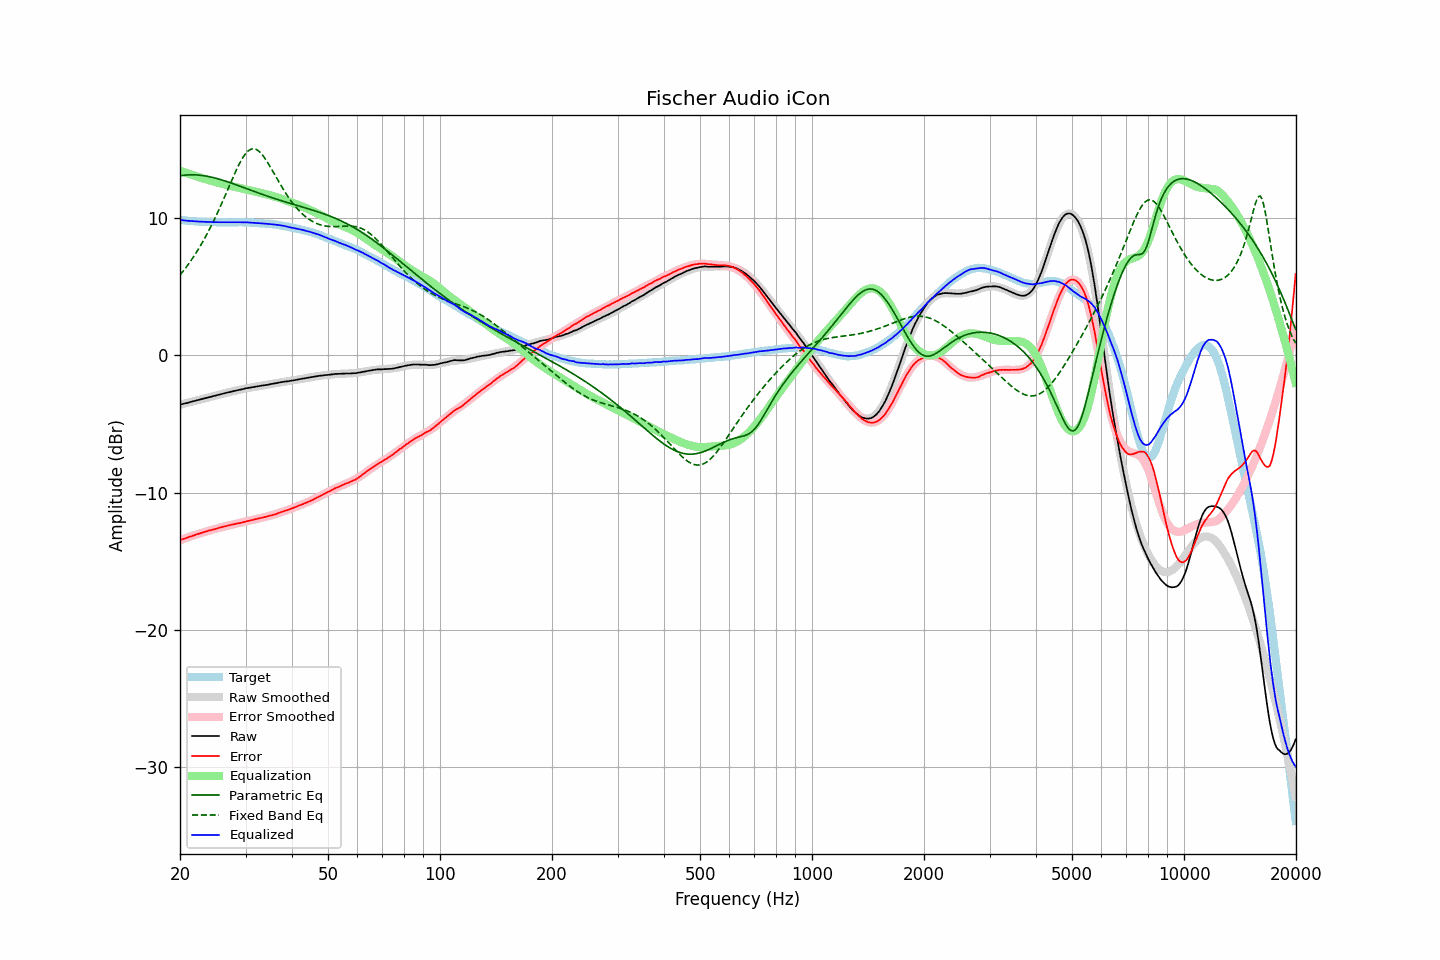

Values plotted in this chart, from the file beside it:
frequency, raw, error, smoothed, error_smoothed, equalization, parametric_eq, fixed_band_eq, equalized_raw, equalized_smoothed, target
20.00, -3.59, -13.46, -3.59, -13.46, 13.46, 13.08, 5.85, 9.88, 9.87, 9.87
20.20, -3.56, -13.42, -3.56, -13.42, 13.42, 13.10, 5.99, 9.86, 9.86, 9.86
20.40, -3.52, -13.37, -3.53, -13.37, 13.37, 13.12, 6.14, 9.85, 9.85, 9.85
20.61, -3.50, -13.33, -3.50, -13.33, 13.33, 13.13, 6.29, 9.84, 9.84, 9.84
20.81, -3.47, -13.29, -3.47, -13.29, 13.29, 13.14, 6.45, 9.82, 9.82, 9.82
21.02, -3.45, -13.25, -3.44, -13.25, 13.25, 13.15, 6.61, 9.80, 9.81, 9.81
21.23, -3.41, -13.20, -3.41, -13.21, 13.21, 13.16, 6.77, 9.80, 9.80, 9.80
21.44, -3.37, -13.18, -3.38, -13.17, 13.17, 13.16, 6.94, 9.79, 9.79, 9.81
21.66, -3.35, -13.13, -3.35, -13.13, 13.13, 13.16, 7.11, 9.78, 9.78, 9.78
21.87, -3.31, -13.10, -3.32, -13.09, 13.09, 13.16, 7.29, 9.78, 9.77, 9.78
22.09, -3.28, -13.05, -3.29, -13.05, 13.05, 13.15, 7.47, 9.77, 9.77, 9.76
22.31, -3.25, -13.02, -3.26, -13.02, 13.02, 13.15, 7.66, 9.76, 9.76, 9.76
22.54, -3.23, -12.98, -3.23, -12.98, 12.98, 13.14, 7.85, 9.75, 9.75, 9.75
22.76, -3.19, -12.94, -3.20, -12.94, 12.94, 13.12, 8.05, 9.75, 9.75, 9.75
22.99, -3.17, -12.90, -3.16, -12.91, 12.91, 13.11, 8.25, 9.74, 9.74, 9.74
23.22, -3.14, -12.86, -3.13, -12.87, 12.87, 13.09, 8.46, 9.73, 9.74, 9.73
23.45, -3.11, -12.84, -3.10, -12.83, 12.83, 13.07, 8.67, 9.73, 9.73, 9.74
23.69, -3.08, -12.80, -3.08, -12.80, 12.80, 13.05, 8.89, 9.72, 9.73, 9.72
23.92, -3.04, -12.76, -3.05, -12.77, 12.77, 13.03, 9.11, 9.72, 9.72, 9.71
24.16, -3.01, -12.74, -3.02, -12.73, 12.73, 13.00, 9.34, 9.72, 9.72, 9.72
24.40, -2.98, -12.70, -2.98, -12.70, 12.70, 12.98, 9.58, 9.71, 9.71, 9.72
24.65, -2.96, -12.67, -2.95, -12.67, 12.67, 12.95, 9.82, 9.71, 9.71, 9.72
24.89, -2.92, -12.64, -2.92, -12.63, 12.63, 12.92, 10.06, 9.71, 9.71, 9.72
25.14, -2.89, -12.60, -2.89, -12.60, 12.60, 12.89, 10.31, 9.71, 9.71, 9.70
25.39, -2.86, -12.57, -2.86, -12.57, 12.57, 12.85, 10.57, 9.71, 9.71, 9.70
25.65, -2.84, -12.54, -2.83, -12.54, 12.54, 12.82, 10.83, 9.70, 9.70, 9.70
25.91, -2.81, -12.50, -2.80, -12.51, 12.51, 12.79, 11.09, 9.70, 9.70, 9.70
26.16, -2.77, -12.48, -2.78, -12.48, 12.48, 12.75, 11.36, 9.70, 9.70, 9.71
26.43, -2.75, -12.45, -2.75, -12.45, 12.45, 12.71, 11.63, 9.70, 9.70, 9.70
26.69, -2.72, -12.42, -2.72, -12.42, 12.42, 12.67, 11.90, 9.70, 9.70, 9.70
26.96, -2.69, -12.39, -2.69, -12.39, 12.39, 12.63, 12.17, 9.71, 9.70, 9.70
27.23, -2.67, -12.36, -2.66, -12.36, 12.36, 12.59, 12.45, 9.70, 9.70, 9.70
27.50, -2.64, -12.33, -2.63, -12.34, 12.34, 12.55, 12.72, 9.70, 9.70, 9.70
27.77, -2.60, -12.31, -2.61, -12.31, 12.31, 12.51, 12.98, 9.71, 9.70, 9.70
28.05, -2.59, -12.29, -2.58, -12.29, 12.29, 12.47, 13.25, 9.70, 9.71, 9.70
28.33, -2.55, -12.26, -2.55, -12.26, 12.26, 12.43, 13.50, 9.70, 9.71, 9.71
28.62, -2.53, -12.23, -2.53, -12.23, 12.23, 12.39, 13.75, 9.71, 9.71, 9.70
28.90, -2.51, -12.22, -2.50, -12.21, 12.21, 12.34, 13.98, 9.70, 9.70, 9.71
29.19, -2.48, -12.18, -2.48, -12.18, 12.18, 12.30, 14.20, 9.70, 9.70, 9.71
29.48, -2.45, -12.16, -2.45, -12.15, 12.15, 12.26, 14.40, 9.70, 9.70, 9.71
29.78, -2.43, -12.13, -2.43, -12.13, 12.13, 12.21, 14.57, 9.70, 9.70, 9.70
30.08, -2.40, -12.09, -2.40, -12.10, 12.10, 12.17, 14.73, 9.70, 9.69, 9.70
30.38, -2.38, -12.06, -2.38, -12.07, 12.07, 12.13, 14.85, 9.69, 9.69, 9.69
30.68, -2.36, -12.04, -2.36, -12.04, 12.04, 12.08, 14.95, 9.69, 9.69, 9.68
30.99, -2.34, -12.01, -2.34, -12.01, 12.01, 12.04, 15.02, 9.68, 9.68, 9.68
31.30, -2.32, -11.99, -2.31, -11.99, 11.99, 12.00, 15.05, 9.67, 9.67, 9.67
31.61, -2.30, -11.96, -2.29, -11.96, 11.96, 11.95, 15.06, 9.66, 9.66, 9.67
31.93, -2.28, -11.92, -2.27, -11.93, 11.93, 11.91, 15.03, 9.66, 9.66, 9.65
32.24, -2.25, -11.91, -2.25, -11.90, 11.90, 11.87, 14.97, 9.65, 9.65, 9.65
32.57, -2.24, -11.87, -2.24, -11.88, 11.88, 11.83, 14.89, 9.64, 9.64, 9.64
32.89, -2.22, -11.85, -2.22, -11.85, 11.85, 11.79, 14.78, 9.63, 9.63, 9.63
33.22, -2.20, -11.82, -2.20, -11.82, 11.82, 11.74, 14.65, 9.63, 9.62, 9.63
33.55, -2.18, -11.80, -2.18, -11.79, 11.79, 11.70, 14.50, 9.62, 9.62, 9.62
33.89, -2.17, -11.77, -2.16, -11.77, 11.77, 11.66, 14.33, 9.60, 9.61, 9.60
34.23, -2.15, -11.73, -2.14, -11.74, 11.74, 11.62, 14.15, 9.59, 9.60, 9.59
34.57, -2.13, -11.71, -2.12, -11.70, 11.70, 11.58, 13.96, 9.58, 9.59, 9.58
34.92, -2.10, -11.66, -2.10, -11.67, 11.67, 11.54, 13.76, 9.58, 9.58, 9.57
35.27, -2.08, -11.66, -2.07, -11.64, 11.64, 11.50, 13.56, 9.56, 9.56, 9.58
35.62, -2.06, -11.61, -2.05, -11.61, 11.61, 11.46, 13.36, 9.55, 9.55, 9.55
35.97, -2.03, -11.58, -2.03, -11.57, 11.57, 11.43, 13.15, 9.53, 9.54, 9.55
... 635 more rows
